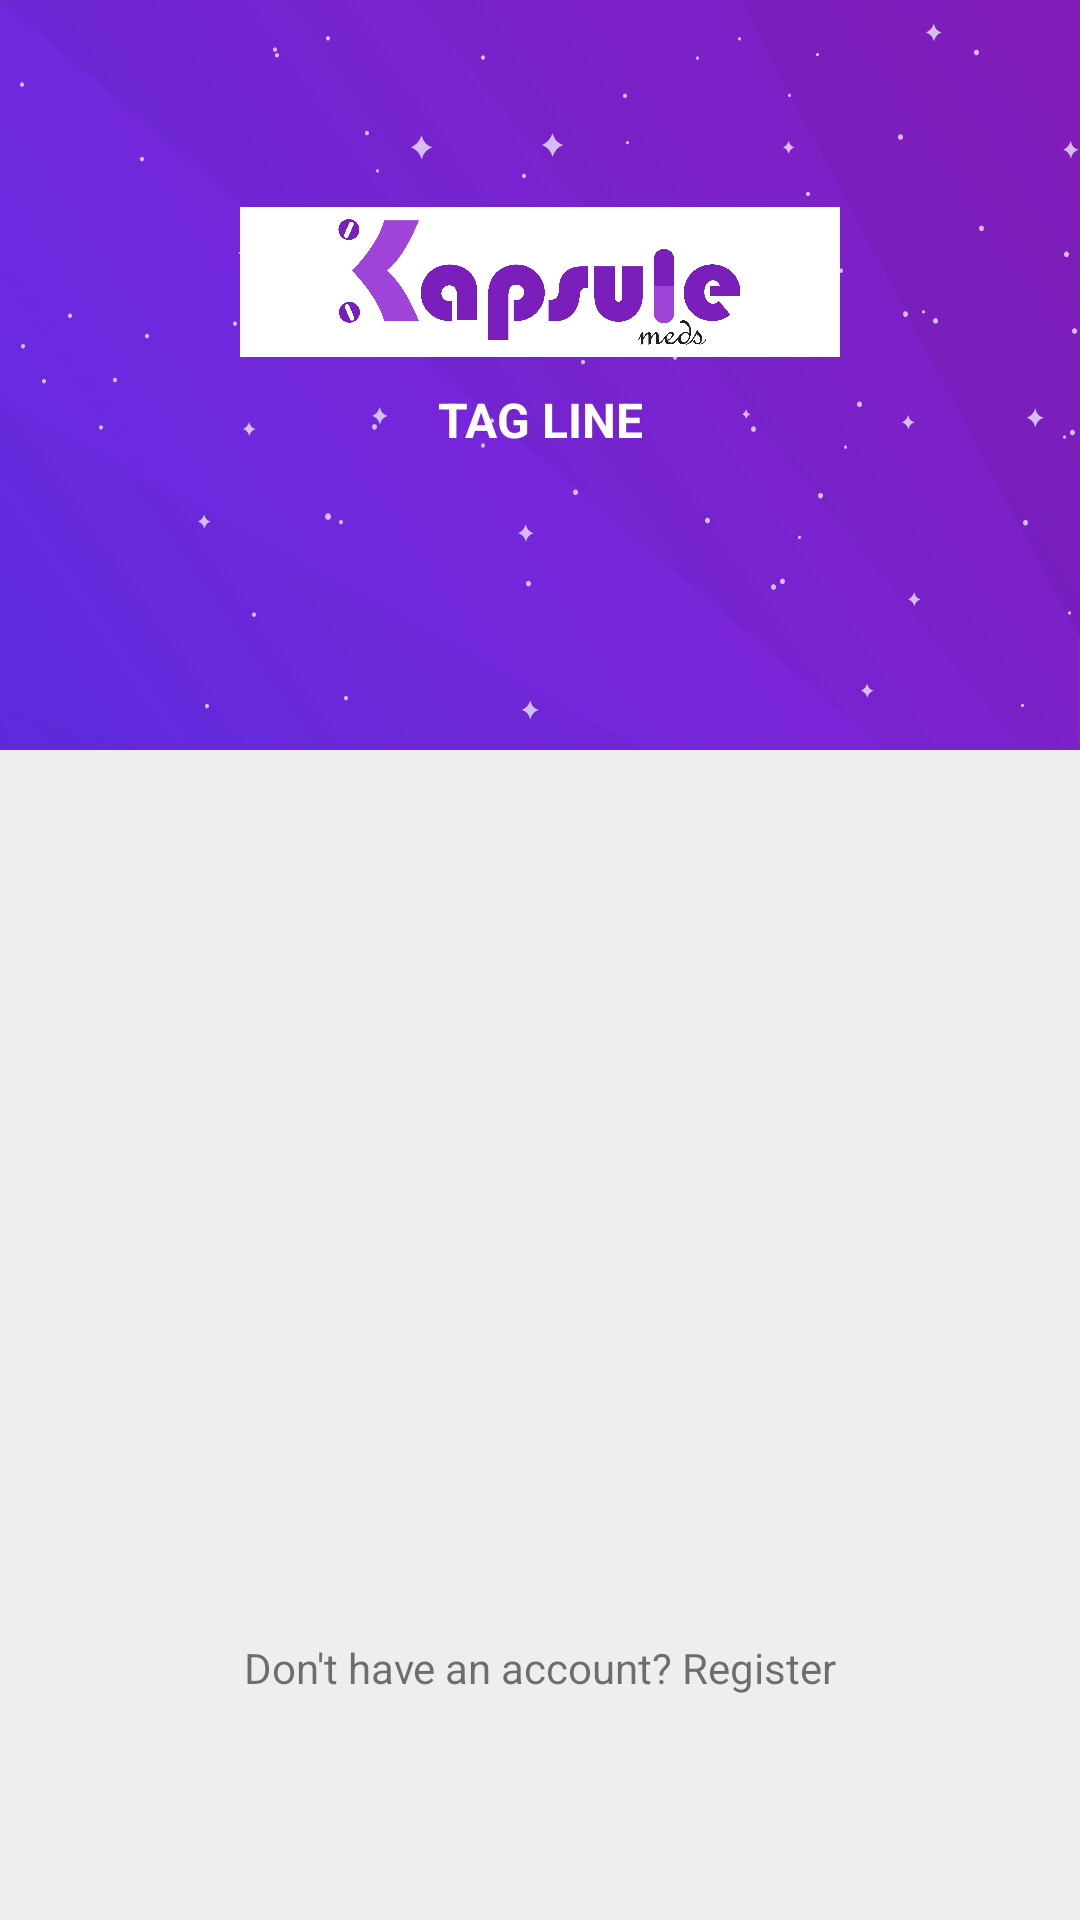

Android layout source for this screen:
<!-- AndroidManifest.xml: activity theme AppTheme.NoActionBar -->
<!-- res/layout/activity_login_register.xml -->
<?xml version="1.0" encoding="utf-8"?>
<LinearLayout xmlns:android="http://schemas.android.com/apk/res/android"
    xmlns:tools="http://schemas.android.com/tools"
    android:layout_width="match_parent"
    android:layout_height="match_parent"
    android:background="@color/colorBackgroundWhite"
    android:orientation="vertical"
    tools:context=".activity.LoginRegisterActivity">

    <include layout="@layout/kapsule_banner" />

    <FrameLayout
        android:id="@+id/loginRegisterFragment"
        android:name="com.meds.kapsule.fragment.LoginFragment"
        android:layout_width="match_parent"
        android:layout_height="wrap_content"
        android:layout_gravity="center"
        android:layout_marginEnd="@dimen/_10dp"
        android:layout_marginStart="@dimen/_10dp"
        android:layout_marginTop="-75dp"
        android:orientation="vertical"
        android:padding="@dimen/_10dp" />

    <LinearLayout
        android:layout_width="match_parent"
        android:layout_height="match_parent"
        android:layout_marginBottom="@dimen/_20dp">

        <TextView
            android:id="@+id/tvLoginRegister"
            android:layout_width="match_parent"
            android:layout_height="match_parent"
            android:layout_gravity="bottom"
            android:fontFamily="sans-serif"
            android:gravity="bottom|center"
            android:text="@string/don_t_have_an_account_register" />
    </LinearLayout>

</LinearLayout>
<!-- res/layout/kapsule_banner.xml (included above) -->
<?xml version="1.0" encoding="utf-8"?>
<LinearLayout xmlns:android="http://schemas.android.com/apk/res/android"
    android:layout_width="match_parent"
    android:layout_height="@dimen/_250dp"
    android:layout_gravity="center"
    android:adjustViewBounds="true"
    android:background="@drawable/background"
    android:contentDescription="@string/app_name"
    android:cropToPadding="true"
    android:gravity="center"
    android:orientation="vertical">

    <ImageView
        android:layout_width="@dimen/_200dp"
        android:layout_height="@dimen/_50dp"
        android:layout_gravity="center"
        android:background="@color/colorWhite"
        android:contentDescription="@string/app_name"
        android:src="@mipmap/banner" />

    <TextView
        android:layout_width="match_parent"
        android:layout_height="wrap_content"
        android:layout_marginBottom="@dimen/_20dp"
        android:fontFamily="sans-serif"
        android:padding="@dimen/_10dp"
        android:text="TAG LINE"
        android:textAlignment="center"
        android:textColor="@color/colorWhite"
        android:textSize="@dimen/_16sp"
        android:textStyle="bold" />
</LinearLayout>
<!-- resources referenced by this layout -->
<resources>
  <color name="colorBackgroundWhite">#EEE</color>
  <color name="colorWhite">#FFF</color>
  <dimen name="_10dp">10dp</dimen>
  <dimen name="_16sp">16sp</dimen>
  <dimen name="_200dp">200dp</dimen>
  <dimen name="_20dp">20dp</dimen>
  <dimen name="_250dp">250dp</dimen>
  <dimen name="_50dp">50dp</dimen>
  <!-- drawable background (drawable) -->
  <?xml version="1.0" encoding="utf-8"?>
  <layer-list xmlns:android="http://schemas.android.com/apk/res/android">
      <item android:drawable="@drawable/home_profile_bg_color" />
      <item android:drawable="@drawable/ic_background_image" />
  </layer-list>
  <!-- mipmap banner: jpg bitmap (mipmap-xxhdpi, 470626 bytes) -->
  <string name="app_name">Kapsule</string>
  <string name="don_t_have_an_account_register">Don\'t have an account? Register</string>
  <style name="AppTheme.NoActionBar">
          <item name="windowActionBar">false</item>
          <item name="windowNoTitle">true</item>
      </style>
  <!-- drawable home_profile_bg_color (drawable) -->
  <?xml version="1.0" encoding="utf-8"?>
  <selector xmlns:android="http://schemas.android.com/apk/res/android">
      <item>
          <shape>
              <gradient android:angle="45.0" android:endColor="@color/colorPrimaryDark" android:startColor="@color/colorPrimary" />
          </shape>
      </item>
  </selector>
  <!-- drawable ic_background_image: vector/xml drawable (drawable, 33186 chars, omitted) -->
  <color name="colorPrimaryDark">#FF9420D1</color>
  <color name="colorPrimary">#FF632dE8</color>
</resources>
